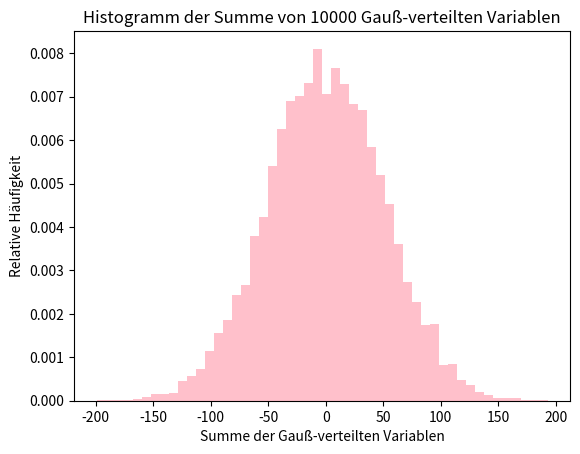

Source code (Python):
# Verifizieren Sie numerisch für Gauß-verteilte Variablen in Python, 
# dass die Summe von Gauß-verteilten Variablen wieder Gauß-verteilt ist. 
# Wie nennt man diesen Zusammenhang in der Mathematik?
#__________________________________________________________________________________________________________________________________________________________________
import numpy as np
import matplotlib.pyplot as plt

m = 0                                                                  # Mittelwert der Gauß-Verteilung
u = 50                                                                 # Standardabweichung der Gauß-Verteilung

list = []                                                              # Liste, um Gauß-verteilte Zufallsvariablen zu speichern
averageList = []                                                       # Liste, um die Mittelwerte der Gauß-verteilten Zufallsvariablen zu speichern

for _ in range(10000):                                                 # Schleife für 10000 Experimente
    sample = np.random.normal(m, u,10000)                              # Array mit 10000 Gauß-verteilten Zufallsvariablen
    list.append(sample)                                                # hinzufügen zur Liste
    averageList.append(np.sum(sample)/10000)                           # Berechnung des Mittelwerts der Gauß-verteilten Zufallsvariablen, hinzufügen zur Liste


# numerischer Beweis:
print(averageList)  
print(np.sum(averageList) / 10000)                                     # Sollte nah am Mittelwert m sein

# grafischer Beweis:
plt.hist(list[0], bins=50, density=True, color='pink')                 # Erstelle eines Histogramm der berechneten Summen
plt.xlabel('Summe der Gauß-verteilten Variablen')                       
plt.ylabel('Relative Häufigkeit')                                       
plt.title(f'Histogramm der Summe von {10000} Gauß-verteilten Variablen')  
plt.show()                                                              

# in der Mathematik nennt man die Eigenschafft, dass die Summe von gausverteilten Variablen wieder gausverteilt ist, 
# die Additive Normalverteilung oder Additive Gauss'sche Verteilung

